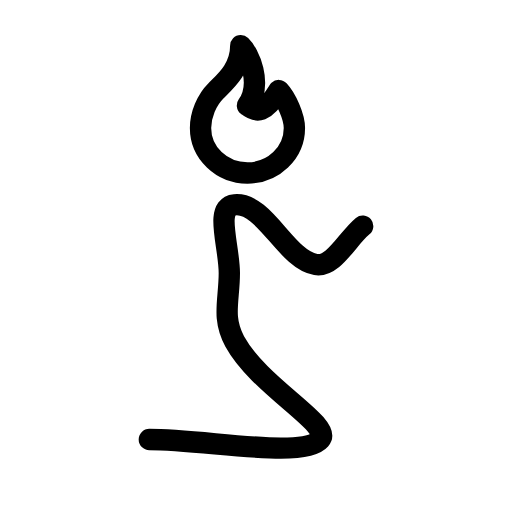
t = 0.00 s
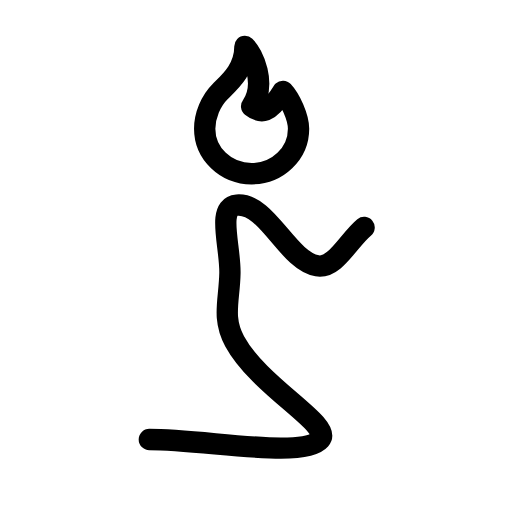
t = 0.38 s
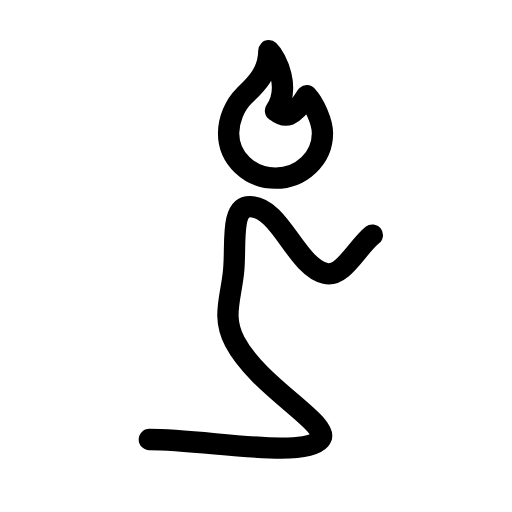
t = 1.13 s
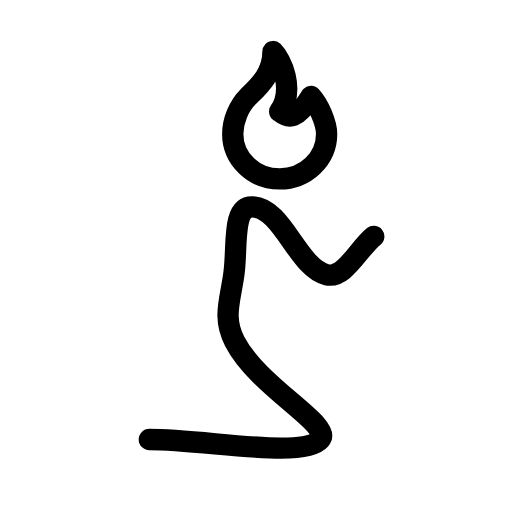
t = 1.50 s
t = 1.88 s: frame unchanged from t = 1.13 s, image omitted
t = 2.63 s: frame unchanged from t = 0.38 s, image omitted

The animated SVG that drew these frames (rendered in a browser with its animation timeline set to each time). Animation: 2 SMIL elements (animate=1,animateTransform=1); one cycle of 3.00 s, repeats indefinitely.

<svg xmlns="http://www.w3.org/2000/svg" width="24" height="24" viewBox="0 0 24 24" fill="none" stroke="currentColor"
     stroke-width="1" stroke-linecap="round" stroke-linejoin="round"
     class="icon icon-tabler icons-tabler-animated icon-tabler-pray">
    <path stroke="none" d="M0 0h24v24H0z" fill="none"/>
    <path d="M7 20.6C9.67 20.6 14.21 21.51 15 20.6C15.6 19.91 12.17 18.14 11 16C10.39 14.87 10.75 14.08 10.75 12.8C10.75 11.52 10.04 9.69 11 9.6C12.41 9.46 13.4 12.17 14.8 12.4C15.64 12.54 16.27 11.2 17 10.6">
        <animate attributeName="d" values="M7 20.6C9.67 20.6 14.21 21.51 15 20.6C15.6 19.91 12.17 18.14 11 16C10.39 14.87 10.75 14.08 10.75 12.8C10.75 11.52 10.04 9.69 11 9.6C12.41 9.46 13.4 12.17 14.8 12.4C15.64 12.54 16.27 11.2 17 10.6;M7 20.6C9.67 20.6 14.21 21.51 15 20.6C15.6 19.91 12.12 18.17 11 16C10.41 14.86 10.81 14.06 10.97 12.79C11.14 11.52 10.87 9.68 11.83 9.7C13.25 9.73 13.94 12.54 15.32 12.88C16.14 13.08 16.78 11.68 17.52 11.08;M7 20.6C9.67 20.6 14.21 21.51 15 20.6C15.6 19.91 12.17 18.14 11 16C10.39 14.87 10.75 14.08 10.75 12.8C10.75 11.52 10.04 9.69 11 9.6C12.41 9.46 13.4 12.17 14.8 12.4C15.64 12.54 16.27 11.2 17 10.6" keyTimes="0;0.5;1" dur="3s" repeatCount="indefinite" calcMode="spline" keySplines="0.42 0 0.58 1;0.42 0 0.58 1"/>
    </path>
    <g>
        <animateTransform attributeName="transform" type="translate" values="0 0;1.51 0.28;0 0" keyTimes="0;0.5;1" dur="3s" repeatCount="indefinite" calcMode="spline" keySplines="0.42 0 0.58 1;0.42 0 0.58 1"/>
        <path d="M11.6 4.946C12.333 3.907 11.652 2.488 11.286 2.136C11.286 3.203 10.583 3.802 10.133 4.244C9.684 4.686 9.4 5.382 9.4 6C9.4 7.164 10.385 8.108 11.6 8.108C12.815 8.108 13.8 7.164 13.8 6C13.8 5.462 13.413 4.616 13.067 4.244C12.412 5.298 12.043 5.298 11.6 4.946"/>
    </g>
</svg>
